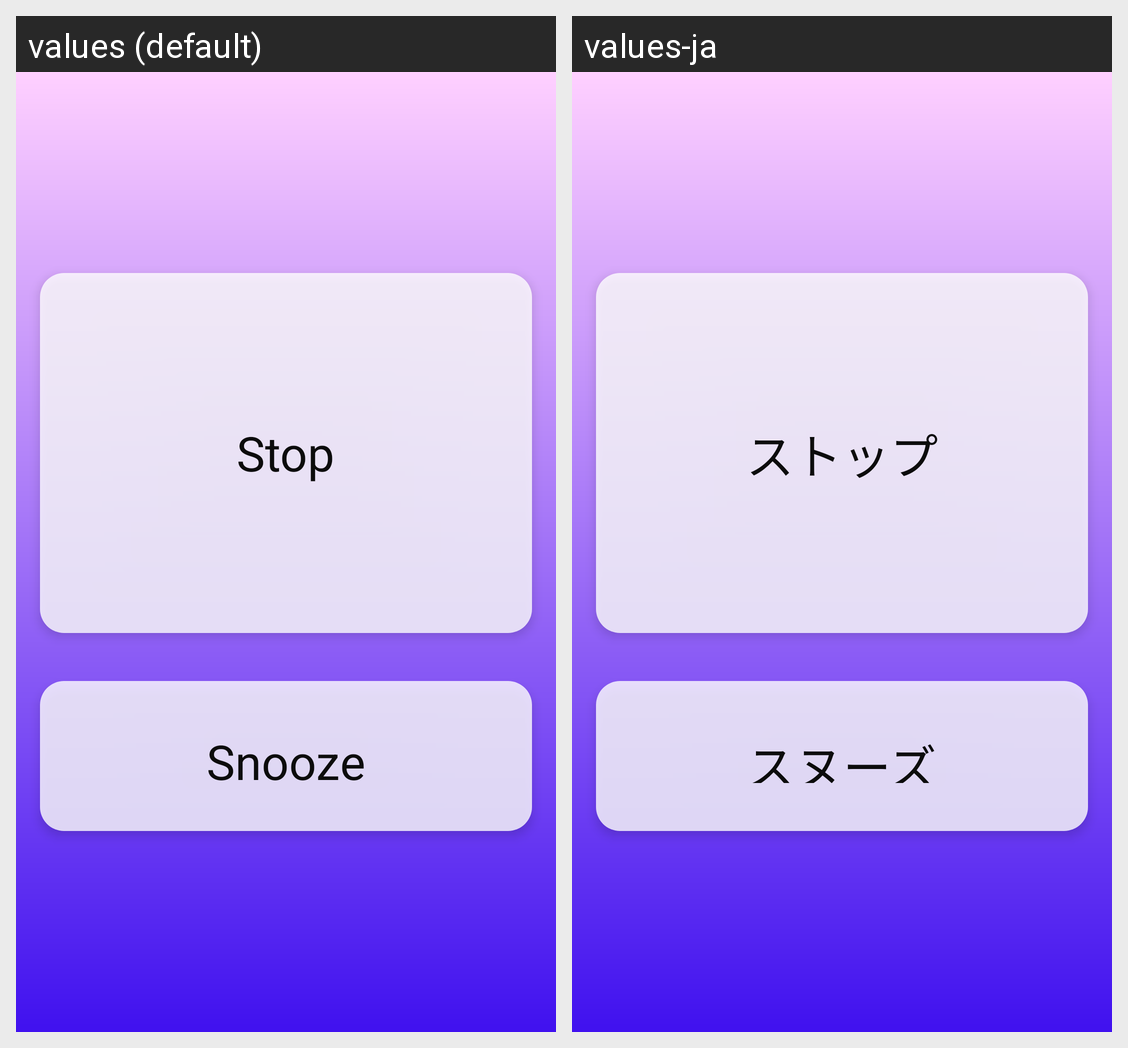

The same Android screen rendered under two of its app's locales, left to right. List the strings drawn on it with the default value and each locale's translation.
Android screen res/layout/activity_wakeup.xml rendered under 2 locales, left to right: values (default), values-ja. Device: Nexus 5 (rendered at 1080×1920; each locale shown at half size, 540×960, under a caption strip naming it); theme Theme.Somnificus.
Strings drawn on this screen, with the default value and each locale's value (text and hints the layout hard-codes, and strings that could not be matched under every locale, appear in the picture but are not listed):

activity_wakeup__btn_stop
  values: Stop
  values-ja: ストップ

activity_wakeup__btn_snooze
  values: Snooze
  values-ja: スヌーズ
